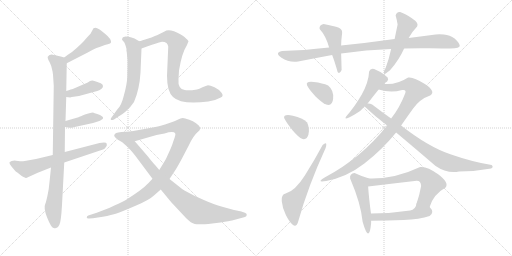
t = 0.00 s
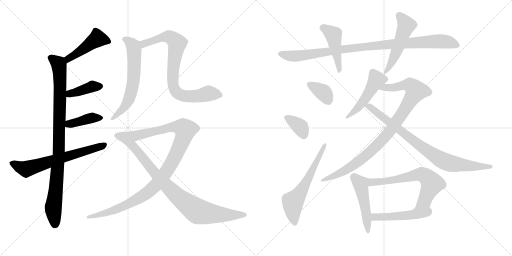
t = 3.20 s
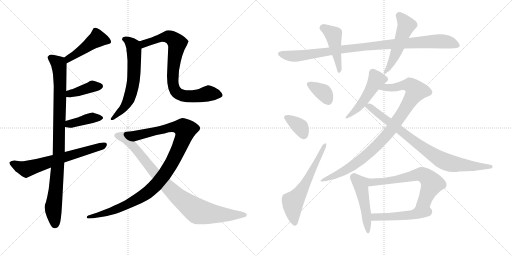
t = 6.41 s
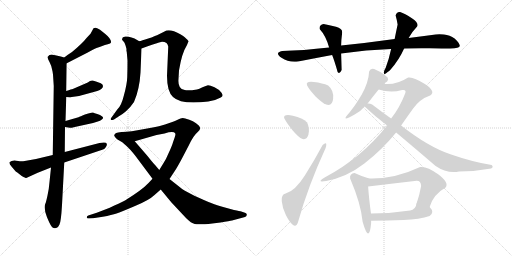
t = 9.61 s
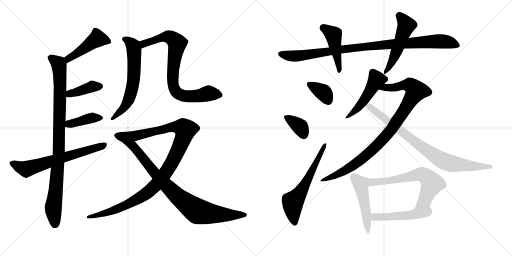
t = 12.81 s
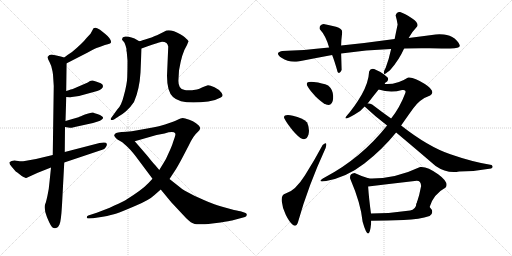
t = 16.01 s

The animated SVG that drew these frames (rendered in a browser with its animation timeline set to each time). Animation: 21 CSS @keyframes rules; one cycle of 16.01 s.

<svg version="1.1" viewBox="0 0 2048 1024" xmlns="http://www.w3.org/2000/svg">
  <g stroke="lightgray" stroke-dasharray="1,1" stroke-width="1" transform="scale(4, 4)">
    <line x1="0" y1="0" x2="256" y2="256"></line>
    <line x1="256" y1="0" x2="0" y2="256"></line>
    <line x1="128" y1="0" x2="128" y2="256"></line>
    <line x1="0" y1="128" x2="256" y2="128"></line>
    <line x1="256" y1="0" x2="512" y2="256"></line>
    <line x1="512" y1="0" x2="256" y2="256"></line>
    <line x1="384" y1="0" x2="384" y2="256"></line>
    <line x1="256" y1="128" x2="512" y2="128"></line>
  </g>
<g transform="scale(1, -1) translate(0, -850)">
   <style type="text/css">
    @keyframes keyframes0 {
      from {
       stroke: black;
       stroke-dashoffset: 452;
       stroke-width: 128;
       }
       60% {
       animation-timing-function: step-end;
       stroke: black;
       stroke-dashoffset: 0;
       stroke-width: 128;
       }
       to {
       stroke: black;
       stroke-width: 1024;
       }
       }
       #make-me-a-hanzi-animation-0 {
         animation: keyframes0 0.617839s both;
         animation-delay: 0.000000s;
         animation-timing-function: linear;
       }
    @keyframes keyframes1 {
      from {
       stroke: black;
       stroke-dashoffset: 943;
       stroke-width: 128;
       }
       75% {
       animation-timing-function: step-end;
       stroke: black;
       stroke-dashoffset: 0;
       stroke-width: 128;
       }
       to {
       stroke: black;
       stroke-width: 1024;
       }
       }
       #make-me-a-hanzi-animation-1 {
         animation: keyframes1 1.017415s both;
         animation-delay: 0.617839s;
         animation-timing-function: linear;
       }
    @keyframes keyframes2 {
      from {
       stroke: black;
       stroke-dashoffset: 392;
       stroke-width: 128;
       }
       56% {
       animation-timing-function: step-end;
       stroke: black;
       stroke-dashoffset: 0;
       stroke-width: 128;
       }
       to {
       stroke: black;
       stroke-width: 1024;
       }
       }
       #make-me-a-hanzi-animation-2 {
         animation: keyframes2 0.569010s both;
         animation-delay: 1.635254s;
         animation-timing-function: linear;
       }
    @keyframes keyframes3 {
      from {
       stroke: black;
       stroke-dashoffset: 394;
       stroke-width: 128;
       }
       56% {
       animation-timing-function: step-end;
       stroke: black;
       stroke-dashoffset: 0;
       stroke-width: 128;
       }
       to {
       stroke: black;
       stroke-width: 1024;
       }
       }
       #make-me-a-hanzi-animation-3 {
         animation: keyframes3 0.570638s both;
         animation-delay: 2.204264s;
         animation-timing-function: linear;
       }
    @keyframes keyframes4 {
      from {
       stroke: black;
       stroke-dashoffset: 649;
       stroke-width: 128;
       }
       68% {
       animation-timing-function: step-end;
       stroke: black;
       stroke-dashoffset: 0;
       stroke-width: 128;
       }
       to {
       stroke: black;
       stroke-width: 1024;
       }
       }
       #make-me-a-hanzi-animation-4 {
         animation: keyframes4 0.778158s both;
         animation-delay: 2.774902s;
         animation-timing-function: linear;
       }
    @keyframes keyframes5 {
      from {
       stroke: black;
       stroke-dashoffset: 619;
       stroke-width: 128;
       }
       67% {
       animation-timing-function: step-end;
       stroke: black;
       stroke-dashoffset: 0;
       stroke-width: 128;
       }
       to {
       stroke: black;
       stroke-width: 1024;
       }
       }
       #make-me-a-hanzi-animation-5 {
         animation: keyframes5 0.753743s both;
         animation-delay: 3.553060s;
         animation-timing-function: linear;
       }
    @keyframes keyframes6 {
      from {
       stroke: black;
       stroke-dashoffset: 795;
       stroke-width: 128;
       }
       72% {
       animation-timing-function: step-end;
       stroke: black;
       stroke-dashoffset: 0;
       stroke-width: 128;
       }
       to {
       stroke: black;
       stroke-width: 1024;
       }
       }
       #make-me-a-hanzi-animation-6 {
         animation: keyframes6 0.896973s both;
         animation-delay: 4.306803s;
         animation-timing-function: linear;
       }
    @keyframes keyframes7 {
      from {
       stroke: black;
       stroke-dashoffset: 1050;
       stroke-width: 128;
       }
       77% {
       animation-timing-function: step-end;
       stroke: black;
       stroke-dashoffset: 0;
       stroke-width: 128;
       }
       to {
       stroke: black;
       stroke-width: 1024;
       }
       }
       #make-me-a-hanzi-animation-7 {
         animation: keyframes7 1.104492s both;
         animation-delay: 5.203776s;
         animation-timing-function: linear;
       }
    @keyframes keyframes8 {
      from {
       stroke: black;
       stroke-dashoffset: 894;
       stroke-width: 128;
       }
       74% {
       animation-timing-function: step-end;
       stroke: black;
       stroke-dashoffset: 0;
       stroke-width: 128;
       }
       to {
       stroke: black;
       stroke-width: 1024;
       }
       }
       #make-me-a-hanzi-animation-8 {
         animation: keyframes8 0.977539s both;
         animation-delay: 6.308268s;
         animation-timing-function: linear;
       }
    @keyframes keyframes9 {
      from {
       stroke: black;
       stroke-dashoffset: 965;
       stroke-width: 128;
       }
       76% {
       animation-timing-function: step-end;
       stroke: black;
       stroke-dashoffset: 0;
       stroke-width: 128;
       }
       to {
       stroke: black;
       stroke-width: 1024;
       }
       }
       #make-me-a-hanzi-animation-9 {
         animation: keyframes9 1.035319s both;
         animation-delay: 7.285807s;
         animation-timing-function: linear;
       }
    @keyframes keyframes10 {
      from {
       stroke: black;
       stroke-dashoffset: 450;
       stroke-width: 128;
       }
       59% {
       animation-timing-function: step-end;
       stroke: black;
       stroke-dashoffset: 0;
       stroke-width: 128;
       }
       to {
       stroke: black;
       stroke-width: 1024;
       }
       }
       #make-me-a-hanzi-animation-10 {
         animation: keyframes10 0.616211s both;
         animation-delay: 8.321126s;
         animation-timing-function: linear;
       }
    @keyframes keyframes11 {
      from {
       stroke: black;
       stroke-dashoffset: 501;
       stroke-width: 128;
       }
       62% {
       animation-timing-function: step-end;
       stroke: black;
       stroke-dashoffset: 0;
       stroke-width: 128;
       }
       to {
       stroke: black;
       stroke-width: 1024;
       }
       }
       #make-me-a-hanzi-animation-11 {
         animation: keyframes11 0.657715s both;
         animation-delay: 8.937337s;
         animation-timing-function: linear;
       }
    @keyframes keyframes12 {
      from {
       stroke: black;
       stroke-dashoffset: 353;
       stroke-width: 128;
       }
       53% {
       animation-timing-function: step-end;
       stroke: black;
       stroke-dashoffset: 0;
       stroke-width: 128;
       }
       to {
       stroke: black;
       stroke-width: 1024;
       }
       }
       #make-me-a-hanzi-animation-12 {
         animation: keyframes12 0.537272s both;
         animation-delay: 9.595052s;
         animation-timing-function: linear;
       }
    @keyframes keyframes13 {
      from {
       stroke: black;
       stroke-dashoffset: 355;
       stroke-width: 128;
       }
       54% {
       animation-timing-function: step-end;
       stroke: black;
       stroke-dashoffset: 0;
       stroke-width: 128;
       }
       to {
       stroke: black;
       stroke-width: 1024;
       }
       }
       #make-me-a-hanzi-animation-13 {
         animation: keyframes13 0.538900s both;
         animation-delay: 10.132324s;
         animation-timing-function: linear;
       }
    @keyframes keyframes14 {
      from {
       stroke: black;
       stroke-dashoffset: 599;
       stroke-width: 128;
       }
       66% {
       animation-timing-function: step-end;
       stroke: black;
       stroke-dashoffset: 0;
       stroke-width: 128;
       }
       to {
       stroke: black;
       stroke-width: 1024;
       }
       }
       #make-me-a-hanzi-animation-14 {
         animation: keyframes14 0.737467s both;
         animation-delay: 10.671224s;
         animation-timing-function: linear;
       }
    @keyframes keyframes15 {
      from {
       stroke: black;
       stroke-dashoffset: 489;
       stroke-width: 128;
       }
       61% {
       animation-timing-function: step-end;
       stroke: black;
       stroke-dashoffset: 0;
       stroke-width: 128;
       }
       to {
       stroke: black;
       stroke-width: 1024;
       }
       }
       #make-me-a-hanzi-animation-15 {
         animation: keyframes15 0.647949s both;
         animation-delay: 11.408691s;
         animation-timing-function: linear;
       }
    @keyframes keyframes16 {
      from {
       stroke: black;
       stroke-dashoffset: 918;
       stroke-width: 128;
       }
       75% {
       animation-timing-function: step-end;
       stroke: black;
       stroke-dashoffset: 0;
       stroke-width: 128;
       }
       to {
       stroke: black;
       stroke-width: 1024;
       }
       }
       #make-me-a-hanzi-animation-16 {
         animation: keyframes16 0.997070s both;
         animation-delay: 12.056640s;
         animation-timing-function: linear;
       }
    @keyframes keyframes17 {
      from {
       stroke: black;
       stroke-dashoffset: 822;
       stroke-width: 128;
       }
       73% {
       animation-timing-function: step-end;
       stroke: black;
       stroke-dashoffset: 0;
       stroke-width: 128;
       }
       to {
       stroke: black;
       stroke-width: 1024;
       }
       }
       #make-me-a-hanzi-animation-17 {
         animation: keyframes17 0.918945s both;
         animation-delay: 13.053710s;
         animation-timing-function: linear;
       }
    @keyframes keyframes18 {
      from {
       stroke: black;
       stroke-dashoffset: 475;
       stroke-width: 128;
       }
       61% {
       animation-timing-function: step-end;
       stroke: black;
       stroke-dashoffset: 0;
       stroke-width: 128;
       }
       to {
       stroke: black;
       stroke-width: 1024;
       }
       }
       #make-me-a-hanzi-animation-18 {
         animation: keyframes18 0.636556s both;
         animation-delay: 13.972655s;
         animation-timing-function: linear;
       }
    @keyframes keyframes19 {
      from {
       stroke: black;
       stroke-dashoffset: 625;
       stroke-width: 128;
       }
       67% {
       animation-timing-function: step-end;
       stroke: black;
       stroke-dashoffset: 0;
       stroke-width: 128;
       }
       to {
       stroke: black;
       stroke-width: 1024;
       }
       }
       #make-me-a-hanzi-animation-19 {
         animation: keyframes19 0.758626s both;
         animation-delay: 14.609211s;
         animation-timing-function: linear;
       }
    @keyframes keyframes20 {
      from {
       stroke: black;
       stroke-dashoffset: 484;
       stroke-width: 128;
       }
       61% {
       animation-timing-function: step-end;
       stroke: black;
       stroke-dashoffset: 0;
       stroke-width: 128;
       }
       to {
       stroke: black;
       stroke-width: 1024;
       }
       }
       #make-me-a-hanzi-animation-20 {
         animation: keyframes20 0.643880s both;
         animation-delay: 15.367837s;
         animation-timing-function: linear;
       }
</style>
<path d="M 267.0 597.5 L 351.0 640.5 Q 374.0 653.5 386.0 658.5 Q 399.0 662.5 409.0 666.5 Q 419.0 670.5 431.0 673.5 Q 443.0 676.5 444.0 680.5 Q 446.0 694.5 420.0 715.5 L 400.0 731.5 Q 390.0 738.5 383.0 739.5 Q 376.0 739.5 374.0 737.5 L 362.0 715.5 L 347.0 699.5 Q 330.0 677.5 288.0 642.5 Q 272.0 632.5 257.0 620.5 C 233.0 602.5 240.0 583.5 267.0 597.5 Z" fill="lightgray"></path> 
<path d="M 265.0 486.5 L 267.0 597.5 C 267.0 617.5 267.0 617.5 257.0 620.5 L 243.0 624.5 Q 224.0 629.5 211.0 631.5 Q 198.0 633.5 191.0 623.5 Q 189.0 618.5 198.0 602.5 Q 207.0 586.5 210.0 565.5 L 212.0 552.5 L 215.0 506.5 L 211.0 230.5 L 204.0 180.5 L 198.0 122.5 Q 196.0 95.5 190.0 68.5 Q 184.0 41.5 182.0 37.5 Q 173.0 19.5 188.0 -18.5 Q 204.0 -57.5 212.0 -60.5 Q 220.0 -63.5 221.0 -62.5 L 227.0 -60.5 Q 233.0 -58.5 238.0 -47.5 Q 244.0 -36.5 248.0 30.5 L 257.0 200.5 L 259.0 242.5 L 260.0 342.5 L 262.0 366.5 L 265.0 462.5 L 265.0 486.5 Z" fill="lightgray"></path> 
<path d="M 287.0 462.5 L 316.0 466.5 L 389.0 486.5 Q 412.0 494.5 412.0 506.5 Q 412.0 512.5 403.0 517.5 Q 385.0 524.5 374.0 527.5 Q 363.0 530.5 351.0 520.5 L 291.0 494.5 Q 287.0 494.5 265.0 486.5 C 237.0 476.5 235.0 466.5 265.0 462.5 L 281.0 460.5 Q 283.0 462.5 287.0 462.5 Z" fill="lightgray"></path> 
<path d="M 260.0 342.5 L 279.0 339.5 Q 280.0 337.5 299.0 342.5 L 372.0 358.5 L 388.0 363.5 Q 403.0 368.5 406.0 371.5 Q 417.0 377.5 409.0 384.5 Q 401.0 391.5 389.0 394.5 Q 377.0 397.5 372.0 400.5 Q 368.0 400.5 353.0 396.5 Q 338.0 392.5 330.0 388.5 Q 323.0 384.5 320.0 384.5 L 314.0 381.5 L 262.0 366.5 C 233.0 358.5 230.0 347.5 260.0 342.5 Z" fill="lightgray"></path> 
<path d="M 211.0 230.5 L 144.0 214.5 L 99.0 206.5 Q 85.0 204.5 73.0 206.5 Q 61.0 207.5 59.0 208.5 Q 44.0 208.5 38.0 201.5 Q 36.0 195.5 46.0 184.5 L 62.0 165.5 Q 64.0 164.5 87.0 146.5 Q 102.0 138.5 105.0 138.5 L 151.0 159.5 L 204.0 180.5 L 257.0 200.5 L 409.0 251.5 Q 418.0 253.5 423.0 261.5 Q 429.0 267.5 427.0 275.5 Q 426.0 283.5 398.0 278.5 L 259.0 242.5 L 211.0 230.5 Z" fill="lightgray"></path> 
<path d="M 557.0 685.5 L 538.0 696.5 L 526.0 700.5 Q 514.0 704.5 503.0 704.5 Q 492.0 703.5 490.0 699.5 L 488.0 691.5 L 495.0 683.5 Q 501.0 676.5 506.0 654.5 Q 505.0 646.5 507.0 642.5 L 510.0 608.5 Q 510.0 570.5 509.0 542.5 Q 508.0 514.5 496.0 470.5 Q 485.0 425.5 469.0 412.5 L 446.0 380.5 Q 442.0 376.5 443.0 372.5 Q 445.0 367.5 456.0 372.5 L 471.0 382.5 Q 488.0 391.5 504.0 405.5 Q 520.0 418.5 536.0 442.5 Q 558.0 492.5 562.0 560.5 L 566.0 656.5 C 567.0 679.5 567.0 679.5 557.0 685.5 Z" fill="lightgray"></path> 
<path d="M 566.0 656.5 L 588.0 664.5 Q 632.0 680.5 644.0 682.5 Q 657.0 683.5 666.0 678.5 Q 671.0 674.5 673.0 664.5 L 668.0 547.5 Q 668.0 484.5 692.0 462.5 Q 725.0 430.5 833.0 444.5 Q 860.0 447.5 883.0 460.5 Q 896.0 465.5 886.0 479.5 Q 877.0 492.5 858.0 501.5 Q 840.0 509.5 832.0 509.5 Q 825.0 508.5 810.0 501.5 Q 796.0 494.5 788.0 492.5 Q 751.0 486.5 739.0 490.5 Q 725.0 491.5 719.0 502.5 Q 712.0 513.5 714.0 534.5 L 716.0 568.5 Q 727.0 637.5 748.0 670.5 L 754.0 685.5 Q 753.0 689.5 739.0 701.5 Q 725.0 713.5 696.0 725.5 Q 670.0 732.5 658.0 724.5 L 628.0 709.5 Q 622.0 708.5 606.0 700.5 L 593.0 696.5 Q 566.0 687.5 557.0 685.5 C 528.0 677.5 538.0 646.5 566.0 656.5 Z" fill="lightgray"></path> 
<path d="M 678.0 134.5 L 699.0 166.5 Q 710.0 182.5 732.0 224.5 L 756.0 270.5 Q 774.0 308.5 791.0 322.5 Q 808.0 335.5 795.0 348.5 Q 775.0 368.5 741.0 376.5 Q 730.0 379.5 722.0 376.5 Q 714.0 372.5 692.0 363.5 L 660.0 352.5 Q 636.0 345.5 611.0 340.5 L 550.0 329.5 Q 526.0 325.5 506.0 323.5 C 476.0 319.5 510.0 277.5 539.0 285.5 L 626.0 310.5 L 658.0 316.5 Q 695.0 327.5 701.0 316.5 Q 703.0 313.5 699.0 301.5 L 692.0 281.5 Q 689.0 269.5 676.0 241.5 Q 664.0 212.5 653.0 196.5 L 637.0 170.5 L 610.0 135.5 L 594.0 118.5 Q 569.0 91.5 500.0 48.5 Q 478.0 37.5 439.0 19.5 L 387.0 -0.5 L 353.0 -11.5 Q 347.0 -12.5 347.0 -19.5 Q 347.0 -24.5 357.0 -23.5 L 372.0 -22.5 L 411.0 -16.5 Q 448.0 -9.5 466.0 -3.5 Q 484.0 2.5 540.0 26.5 Q 596.0 49.5 618.0 70.5 L 643.0 92.5 L 678.0 134.5 Z" fill="lightgray"></path> 
<path d="M 936.0 10.5 L 889.0 23.5 Q 853.0 34.5 834.0 42.5 Q 747.0 79.5 721.0 100.5 L 678.0 134.5 L 637.0 170.5 L 622.0 188.5 Q 612.0 198.5 590.0 226.5 L 539.0 285.5 C 519.0 308.5 506.0 323.5 506.0 323.5 L 486.0 322.5 Q 470.0 320.5 465.0 318.5 Q 460.0 316.5 457.0 310.5 Q 455.0 304.5 470.0 292.5 L 489.0 281.5 L 505.0 267.5 Q 521.0 253.5 542.0 226.5 L 610.0 135.5 L 643.0 92.5 L 685.0 41.5 L 744.0 -21.5 Q 765.0 -42.5 779.0 -45.5 Q 794.0 -49.5 849.0 -43.5 L 882.0 -39.5 Q 920.0 -33.5 928.0 -31.5 L 980.0 -17.5 Q 986.0 -15.5 987.0 -9.5 Q 988.0 -3.5 980.0 -0.5 L 965.0 4.5 Q 960.0 6.5 936.0 10.5 Z" fill="lightgray"></path> 
<path d="M 1616.5 656.0 Q 1666.5 658.0 1719.5 657.0 Q 1772.5 656.0 1800.5 656.0 Q 1841.5 656.0 1839.0 668.0 Q 1836.5 680.0 1818.5 696.0 Q 1799.5 711.0 1775.5 712.5 Q 1751.5 714.0 1742.5 712.0 Q 1689.5 705.0 1634.5 698.0 L 1578.5 694.0 Q 1472.5 679.0 1364.5 668.0 L 1316.5 660.0 Q 1210.5 648.0 1128.5 646.0 Q 1096.5 639.0 1126.0 619.0 Q 1155.5 599.0 1192.5 604.0 Q 1258.5 617.0 1328.5 630.0 L 1364.5 636.0 Q 1464.5 651.0 1564.5 654.0 L 1616.5 656.0 Z" fill="lightgray"></path> 
<path d="M 1364.5 668.0 Q 1364.5 687.0 1368.5 718.0 Q 1371.5 736.0 1344.0 743.0 Q 1316.5 750.0 1294.5 754.0 Q 1275.5 750.0 1278.5 734.0 Q 1303.5 707.0 1316.5 660.0 L 1328.5 630.0 Q 1337.5 608.0 1350.5 562.0 Q 1358.5 552.0 1366.5 570.0 Q 1365.5 606.0 1364.5 636.0 L 1364.5 668.0 Z" fill="lightgray"></path> 
<path d="M 1536.5 566.0 Q 1531.5 544.0 1550.5 562.0 Q 1556.5 565.0 1562.5 572.0 Q 1596.5 611.0 1616.5 656.0 L 1634.5 698.0 Q 1651.5 727.0 1668.5 744.0 Q 1676.5 758.0 1647.5 777.0 Q 1618.5 796.0 1600.5 802.0 Q 1586.5 804.0 1582.5 788.0 Q 1587.5 771.0 1590.5 752.0 Q 1584.5 724.0 1578.5 694.0 L 1564.5 654.0 Q 1556.5 616.0 1542.5 578.0 Q 1540.5 576.0 1536.5 566.0 Z" fill="lightgray"></path> 
<path d="M 1304.5 432.0 Q 1329.5 423.0 1332.5 456.0 Q 1335.5 489.0 1312.5 508.0 Q 1290.5 518.0 1255.5 522.0 Q 1220.5 526.0 1228.5 508.0 Q 1238.5 489.0 1261.5 465.5 Q 1284.5 442.0 1304.5 432.0 Z" fill="lightgray"></path> 
<path d="M 1210.5 294.0 Q 1228.5 290.0 1234.0 313.0 Q 1239.5 336.0 1228.5 360.0 Q 1210.5 380.0 1171.5 387.5 Q 1132.5 395.0 1136.5 378.0 Q 1146.5 358.0 1170.0 329.5 Q 1193.5 301.0 1210.5 294.0 Z" fill="lightgray"></path> 
<path d="M 1192.5 -37.0 Q 1232.5 106.0 1302.5 258.0 Q 1311.5 289.0 1290.5 270.0 Q 1259.5 212.0 1220.0 149.0 Q 1180.5 86.0 1142.5 76.0 Q 1124.5 72.0 1127.0 45.5 Q 1129.5 19.0 1143.0 -9.0 Q 1156.5 -37.0 1171.0 -49.0 Q 1185.5 -61.0 1192.5 -37.0 Z" fill="lightgray"></path> 
<path d="M 1550.5 540.0 L 1536.5 552.0 Q 1520.5 564.0 1496.5 574.0 Q 1481.5 578.0 1476.5 564.0 Q 1474.5 521.0 1446.5 471.0 Q 1417.5 421.0 1384.5 384.0 Q 1371.5 365.0 1418.5 392.0 Q 1441.5 403.0 1458.5 424.0 L 1470.5 436.0 Q 1492.5 465.0 1514.5 492.0 C 1533.5 515.0 1523.5 488.0 1538.5 514.0 Q 1538.5 520.0 1548.5 524.0 Q 1555.5 533.0 1550.5 540.0 Z" fill="lightgray"></path> 
<path d="M 1548.5 348.0 Q 1444.5 217.0 1298.5 140.0 Q 1262.5 119.0 1304.5 126.0 Q 1386.5 141.0 1457.5 196.0 Q 1528.5 251.0 1584.5 320.0 L 1604.5 348.0 Q 1624.5 377.0 1652.5 416.0 Q 1679.5 454.0 1720.5 468.0 Q 1745.5 484.0 1699.5 514.0 Q 1653.5 544.0 1632.5 540.0 Q 1586.5 510.0 1538.5 514.0 C 1508.5 514.0 1485.5 499.0 1514.5 492.0 Q 1562.5 477.0 1608.5 490.0 Q 1627.5 493.0 1620.5 476.0 Q 1599.5 420.0 1564.5 376.0 L 1548.5 348.0 Z" fill="lightgray"></path> 
<path d="M 1458.5 424.0 Q 1498.5 386.0 1548.5 348.0 L 1584.5 320.0 Q 1657.5 259.0 1742.5 186.0 Q 1787.5 155.0 1836.5 164.0 Q 1900.5 164.0 1964.5 176.0 Q 1975.5 181.0 1966.5 190.0 Q 1890.5 202.0 1801.5 233.0 Q 1712.5 263.0 1604.5 348.0 L 1564.5 376.0 Q 1527.5 402.0 1488.5 432.0 Q 1479.5 437.0 1470.5 436.0 C 1441.5 442.0 1438.5 443.0 1458.5 424.0 Z" fill="lightgray"></path> 
<path d="M 1476.5 136.0 Q 1445.5 145.0 1418.5 158.0 Q 1397.5 156.0 1400.5 136.0 Q 1443.5 36.0 1450.5 -37.0 Q 1476.5 -128.0 1484.5 -43.0 L 1484.5 -33.0 L 1484.5 -8.0 Q 1475.5 57.0 1472.5 104.0 C 1470.5 134.0 1482.5 134.0 1476.5 136.0 Z" fill="lightgray"></path> 
<path d="M 1718.5 22.0 Q 1733.5 73.0 1782.5 100.0 Q 1797.5 120.0 1752.5 153.0 Q 1707.5 186.0 1680.5 182.0 Q 1576.5 133.0 1476.5 136.0 C 1446.5 136.0 1442.5 100.0 1472.5 104.0 Q 1563.5 115.0 1658.5 126.0 Q 1683.5 132.0 1684.5 106.0 Q 1678.5 72.0 1666.5 36.0 C 1657.5 7.0 1708.5 -6.0 1718.5 22.0 Z" fill="lightgray"></path> 
<path d="M 1718.5 -14.0 Q 1739.5 1.0 1718.5 22.0 C 1698.5 45.0 1673.5 65.0 1666.5 36.0 Q 1662.5 11.0 1640.5 8.0 Q 1563.5 -4.0 1484.5 -4.0 C 1454.5 -4.0 1449.5 -34.0 1484.5 -33.0 Q 1549.5 -32.0 1614.5 -30.0 Q 1678.5 -27.0 1718.5 -14.0 Z" fill="lightgray"></path> 
      <clipPath id="make-me-a-hanzi-clip-0">
      <path d="M 267.0 597.5 L 351.0 640.5 Q 374.0 653.5 386.0 658.5 Q 399.0 662.5 409.0 666.5 Q 419.0 670.5 431.0 673.5 Q 443.0 676.5 444.0 680.5 Q 446.0 694.5 420.0 715.5 L 400.0 731.5 Q 390.0 738.5 383.0 739.5 Q 376.0 739.5 374.0 737.5 L 362.0 715.5 L 347.0 699.5 Q 330.0 677.5 288.0 642.5 Q 272.0 632.5 257.0 620.5 C 233.0 602.5 240.0 583.5 267.0 597.5 Z" fill="lightgray"></path>
      </clipPath>
      <path clip-path="url(#make-me-a-hanzi-clip-0)" d="M 434.0 683.5 L 390.0 695.5 L 274.0 616.5 L 271.0 606.5 " fill="none" id="make-me-a-hanzi-animation-0" stroke-dasharray="324 648" stroke-linecap="round"></path>

      <clipPath id="make-me-a-hanzi-clip-1">
      <path d="M 265.0 486.5 L 267.0 597.5 C 267.0 617.5 267.0 617.5 257.0 620.5 L 243.0 624.5 Q 224.0 629.5 211.0 631.5 Q 198.0 633.5 191.0 623.5 Q 189.0 618.5 198.0 602.5 Q 207.0 586.5 210.0 565.5 L 212.0 552.5 L 215.0 506.5 L 211.0 230.5 L 204.0 180.5 L 198.0 122.5 Q 196.0 95.5 190.0 68.5 Q 184.0 41.5 182.0 37.5 Q 173.0 19.5 188.0 -18.5 Q 204.0 -57.5 212.0 -60.5 Q 220.0 -63.5 221.0 -62.5 L 227.0 -60.5 Q 233.0 -58.5 238.0 -47.5 Q 244.0 -36.5 248.0 30.5 L 257.0 200.5 L 259.0 242.5 L 260.0 342.5 L 262.0 366.5 L 265.0 462.5 L 265.0 486.5 Z" fill="lightgray"></path>
      </clipPath>
      <path clip-path="url(#make-me-a-hanzi-clip-1)" d="M 201.0 620.5 L 237.0 590.5 L 241.0 510.5 L 236.0 249.5 L 213.0 13.5 L 220.0 -47.5 " fill="none" id="make-me-a-hanzi-animation-1" stroke-dasharray="815 1630" stroke-linecap="round"></path>

      <clipPath id="make-me-a-hanzi-clip-2">
      <path d="M 287.0 462.5 L 316.0 466.5 L 389.0 486.5 Q 412.0 494.5 412.0 506.5 Q 412.0 512.5 403.0 517.5 Q 385.0 524.5 374.0 527.5 Q 363.0 530.5 351.0 520.5 L 291.0 494.5 Q 287.0 494.5 265.0 486.5 C 237.0 476.5 235.0 466.5 265.0 462.5 L 281.0 460.5 Q 283.0 462.5 287.0 462.5 Z" fill="lightgray"></path>
      </clipPath>
      <path clip-path="url(#make-me-a-hanzi-clip-2)" d="M 270.0 468.5 L 368.0 504.5 L 400.0 505.5 " fill="none" id="make-me-a-hanzi-animation-2" stroke-dasharray="264 528" stroke-linecap="round"></path>

      <clipPath id="make-me-a-hanzi-clip-3">
      <path d="M 260.0 342.5 L 279.0 339.5 Q 280.0 337.5 299.0 342.5 L 372.0 358.5 L 388.0 363.5 Q 403.0 368.5 406.0 371.5 Q 417.0 377.5 409.0 384.5 Q 401.0 391.5 389.0 394.5 Q 377.0 397.5 372.0 400.5 Q 368.0 400.5 353.0 396.5 Q 338.0 392.5 330.0 388.5 Q 323.0 384.5 320.0 384.5 L 314.0 381.5 L 262.0 366.5 C 233.0 358.5 230.0 347.5 260.0 342.5 Z" fill="lightgray"></path>
      </clipPath>
      <path clip-path="url(#make-me-a-hanzi-clip-3)" d="M 266.0 348.5 L 364.0 378.5 L 399.0 379.5 " fill="none" id="make-me-a-hanzi-animation-3" stroke-dasharray="266 532" stroke-linecap="round"></path>

      <clipPath id="make-me-a-hanzi-clip-4">
      <path d="M 211.0 230.5 L 144.0 214.5 L 99.0 206.5 Q 85.0 204.5 73.0 206.5 Q 61.0 207.5 59.0 208.5 Q 44.0 208.5 38.0 201.5 Q 36.0 195.5 46.0 184.5 L 62.0 165.5 Q 64.0 164.5 87.0 146.5 Q 102.0 138.5 105.0 138.5 L 151.0 159.5 L 204.0 180.5 L 257.0 200.5 L 409.0 251.5 Q 418.0 253.5 423.0 261.5 Q 429.0 267.5 427.0 275.5 Q 426.0 283.5 398.0 278.5 L 259.0 242.5 L 211.0 230.5 Z" fill="lightgray"></path>
      </clipPath>
      <path clip-path="url(#make-me-a-hanzi-clip-4)" d="M 45.0 198.5 L 104.0 174.5 L 419.0 270.5 " fill="none" id="make-me-a-hanzi-animation-4" stroke-dasharray="521 1042" stroke-linecap="round"></path>

      <clipPath id="make-me-a-hanzi-clip-5">
      <path d="M 557.0 685.5 L 538.0 696.5 L 526.0 700.5 Q 514.0 704.5 503.0 704.5 Q 492.0 703.5 490.0 699.5 L 488.0 691.5 L 495.0 683.5 Q 501.0 676.5 506.0 654.5 Q 505.0 646.5 507.0 642.5 L 510.0 608.5 Q 510.0 570.5 509.0 542.5 Q 508.0 514.5 496.0 470.5 Q 485.0 425.5 469.0 412.5 L 446.0 380.5 Q 442.0 376.5 443.0 372.5 Q 445.0 367.5 456.0 372.5 L 471.0 382.5 Q 488.0 391.5 504.0 405.5 Q 520.0 418.5 536.0 442.5 Q 558.0 492.5 562.0 560.5 L 566.0 656.5 C 567.0 679.5 567.0 679.5 557.0 685.5 Z" fill="lightgray"></path>
      </clipPath>
      <path clip-path="url(#make-me-a-hanzi-clip-5)" d="M 498.0 693.5 L 525.0 676.5 L 536.0 655.5 L 531.0 509.5 L 503.0 429.5 L 450.0 374.5 " fill="none" id="make-me-a-hanzi-animation-5" stroke-dasharray="491 982" stroke-linecap="round"></path>

      <clipPath id="make-me-a-hanzi-clip-6">
      <path d="M 566.0 656.5 L 588.0 664.5 Q 632.0 680.5 644.0 682.5 Q 657.0 683.5 666.0 678.5 Q 671.0 674.5 673.0 664.5 L 668.0 547.5 Q 668.0 484.5 692.0 462.5 Q 725.0 430.5 833.0 444.5 Q 860.0 447.5 883.0 460.5 Q 896.0 465.5 886.0 479.5 Q 877.0 492.5 858.0 501.5 Q 840.0 509.5 832.0 509.5 Q 825.0 508.5 810.0 501.5 Q 796.0 494.5 788.0 492.5 Q 751.0 486.5 739.0 490.5 Q 725.0 491.5 719.0 502.5 Q 712.0 513.5 714.0 534.5 L 716.0 568.5 Q 727.0 637.5 748.0 670.5 L 754.0 685.5 Q 753.0 689.5 739.0 701.5 Q 725.0 713.5 696.0 725.5 Q 670.0 732.5 658.0 724.5 L 628.0 709.5 Q 622.0 708.5 606.0 700.5 L 593.0 696.5 Q 566.0 687.5 557.0 685.5 C 528.0 677.5 538.0 646.5 566.0 656.5 Z" fill="lightgray"></path>
      </clipPath>
      <path clip-path="url(#make-me-a-hanzi-clip-6)" d="M 563.0 679.5 L 578.0 675.5 L 640.0 698.5 L 675.0 703.5 L 708.0 677.5 L 690.0 538.5 L 697.0 495.5 L 716.0 473.5 L 747.0 464.5 L 798.0 466.5 L 835.0 476.5 L 880.0 470.5 " fill="none" id="make-me-a-hanzi-animation-6" stroke-dasharray="667 1334" stroke-linecap="round"></path>

      <clipPath id="make-me-a-hanzi-clip-7">
      <path d="M 678.0 134.5 L 699.0 166.5 Q 710.0 182.5 732.0 224.5 L 756.0 270.5 Q 774.0 308.5 791.0 322.5 Q 808.0 335.5 795.0 348.5 Q 775.0 368.5 741.0 376.5 Q 730.0 379.5 722.0 376.5 Q 714.0 372.5 692.0 363.5 L 660.0 352.5 Q 636.0 345.5 611.0 340.5 L 550.0 329.5 Q 526.0 325.5 506.0 323.5 C 476.0 319.5 510.0 277.5 539.0 285.5 L 626.0 310.5 L 658.0 316.5 Q 695.0 327.5 701.0 316.5 Q 703.0 313.5 699.0 301.5 L 692.0 281.5 Q 689.0 269.5 676.0 241.5 Q 664.0 212.5 653.0 196.5 L 637.0 170.5 L 610.0 135.5 L 594.0 118.5 Q 569.0 91.5 500.0 48.5 Q 478.0 37.5 439.0 19.5 L 387.0 -0.5 L 353.0 -11.5 Q 347.0 -12.5 347.0 -19.5 Q 347.0 -24.5 357.0 -23.5 L 372.0 -22.5 L 411.0 -16.5 Q 448.0 -9.5 466.0 -3.5 Q 484.0 2.5 540.0 26.5 Q 596.0 49.5 618.0 70.5 L 643.0 92.5 L 678.0 134.5 Z" fill="lightgray"></path>
      </clipPath>
      <path clip-path="url(#make-me-a-hanzi-clip-7)" d="M 513.0 321.5 L 556.0 309.5 L 693.0 342.5 L 723.0 341.5 L 742.0 331.5 L 732.0 293.5 L 689.0 202.5 L 659.0 154.5 L 614.0 100.5 L 570.0 65.5 L 504.0 29.5 L 418.0 -3.5 L 353.0 -18.5 " fill="none" id="make-me-a-hanzi-animation-7" stroke-dasharray="922 1844" stroke-linecap="round"></path>

      <clipPath id="make-me-a-hanzi-clip-8">
      <path d="M 936.0 10.5 L 889.0 23.5 Q 853.0 34.5 834.0 42.5 Q 747.0 79.5 721.0 100.5 L 678.0 134.5 L 637.0 170.5 L 622.0 188.5 Q 612.0 198.5 590.0 226.5 L 539.0 285.5 C 519.0 308.5 506.0 323.5 506.0 323.5 L 486.0 322.5 Q 470.0 320.5 465.0 318.5 Q 460.0 316.5 457.0 310.5 Q 455.0 304.5 470.0 292.5 L 489.0 281.5 L 505.0 267.5 Q 521.0 253.5 542.0 226.5 L 610.0 135.5 L 643.0 92.5 L 685.0 41.5 L 744.0 -21.5 Q 765.0 -42.5 779.0 -45.5 Q 794.0 -49.5 849.0 -43.5 L 882.0 -39.5 Q 920.0 -33.5 928.0 -31.5 L 980.0 -17.5 Q 986.0 -15.5 987.0 -9.5 Q 988.0 -3.5 980.0 -0.5 L 965.0 4.5 Q 960.0 6.5 936.0 10.5 Z" fill="lightgray"></path>
      </clipPath>
      <path clip-path="url(#make-me-a-hanzi-clip-8)" d="M 466.0 309.5 L 503.0 296.5 L 678.0 95.5 L 784.0 9.5 L 817.0 -0.5 L 888.0 -8.5 L 978.0 -8.5 " fill="none" id="make-me-a-hanzi-animation-8" stroke-dasharray="766 1532" stroke-linecap="round"></path>

      <clipPath id="make-me-a-hanzi-clip-9">
      <path d="M 1616.5 656.0 Q 1666.5 658.0 1719.5 657.0 Q 1772.5 656.0 1800.5 656.0 Q 1841.5 656.0 1839.0 668.0 Q 1836.5 680.0 1818.5 696.0 Q 1799.5 711.0 1775.5 712.5 Q 1751.5 714.0 1742.5 712.0 Q 1689.5 705.0 1634.5 698.0 L 1578.5 694.0 Q 1472.5 679.0 1364.5 668.0 L 1316.5 660.0 Q 1210.5 648.0 1128.5 646.0 Q 1096.5 639.0 1126.0 619.0 Q 1155.5 599.0 1192.5 604.0 Q 1258.5 617.0 1328.5 630.0 L 1364.5 636.0 Q 1464.5 651.0 1564.5 654.0 L 1616.5 656.0 Z" fill="lightgray"></path>
      </clipPath>
      <path clip-path="url(#make-me-a-hanzi-clip-9)" d="M 1125.5 633.0 L 1183.5 625.0 L 1389.5 656.0 L 1723.5 684.0 L 1778.5 684.0 L 1828.5 669.0 " fill="none" id="make-me-a-hanzi-animation-9" stroke-dasharray="837 1674" stroke-linecap="round"></path>

      <clipPath id="make-me-a-hanzi-clip-10">
      <path d="M 1364.5 668.0 Q 1364.5 687.0 1368.5 718.0 Q 1371.5 736.0 1344.0 743.0 Q 1316.5 750.0 1294.5 754.0 Q 1275.5 750.0 1278.5 734.0 Q 1303.5 707.0 1316.5 660.0 L 1328.5 630.0 Q 1337.5 608.0 1350.5 562.0 Q 1358.5 552.0 1366.5 570.0 Q 1365.5 606.0 1364.5 636.0 L 1364.5 668.0 Z" fill="lightgray"></path>
      </clipPath>
      <path clip-path="url(#make-me-a-hanzi-clip-10)" d="M 1292.5 738.0 L 1333.5 710.0 L 1357.5 568.0 " fill="none" id="make-me-a-hanzi-animation-10" stroke-dasharray="322 644" stroke-linecap="round"></path>

      <clipPath id="make-me-a-hanzi-clip-11">
      <path d="M 1536.5 566.0 Q 1531.5 544.0 1550.5 562.0 Q 1556.5 565.0 1562.5 572.0 Q 1596.5 611.0 1616.5 656.0 L 1634.5 698.0 Q 1651.5 727.0 1668.5 744.0 Q 1676.5 758.0 1647.5 777.0 Q 1618.5 796.0 1600.5 802.0 Q 1586.5 804.0 1582.5 788.0 Q 1587.5 771.0 1590.5 752.0 Q 1584.5 724.0 1578.5 694.0 L 1564.5 654.0 Q 1556.5 616.0 1542.5 578.0 Q 1540.5 576.0 1536.5 566.0 Z" fill="lightgray"></path>
      </clipPath>
      <path clip-path="url(#make-me-a-hanzi-clip-11)" d="M 1597.5 787.0 L 1625.5 749.0 L 1577.5 623.0 L 1545.5 569.0 " fill="none" id="make-me-a-hanzi-animation-11" stroke-dasharray="373 746" stroke-linecap="round"></path>

      <clipPath id="make-me-a-hanzi-clip-12">
      <path d="M 1304.5 432.0 Q 1329.5 423.0 1332.5 456.0 Q 1335.5 489.0 1312.5 508.0 Q 1290.5 518.0 1255.5 522.0 Q 1220.5 526.0 1228.5 508.0 Q 1238.5 489.0 1261.5 465.5 Q 1284.5 442.0 1304.5 432.0 Z" fill="lightgray"></path>
      </clipPath>
      <path clip-path="url(#make-me-a-hanzi-clip-12)" d="M 1244.5 511.0 L 1294.5 480.0 L 1313.5 447.0 " fill="none" id="make-me-a-hanzi-animation-12" stroke-dasharray="225 450" stroke-linecap="round"></path>

      <clipPath id="make-me-a-hanzi-clip-13">
      <path d="M 1210.5 294.0 Q 1228.5 290.0 1234.0 313.0 Q 1239.5 336.0 1228.5 360.0 Q 1210.5 380.0 1171.5 387.5 Q 1132.5 395.0 1136.5 378.0 Q 1146.5 358.0 1170.0 329.5 Q 1193.5 301.0 1210.5 294.0 Z" fill="lightgray"></path>
      </clipPath>
      <path clip-path="url(#make-me-a-hanzi-clip-13)" d="M 1146.5 380.0 L 1196.5 347.0 L 1214.5 312.0 " fill="none" id="make-me-a-hanzi-animation-13" stroke-dasharray="227 454" stroke-linecap="round"></path>

      <clipPath id="make-me-a-hanzi-clip-14">
      <path d="M 1192.5 -37.0 Q 1232.5 106.0 1302.5 258.0 Q 1311.5 289.0 1290.5 270.0 Q 1259.5 212.0 1220.0 149.0 Q 1180.5 86.0 1142.5 76.0 Q 1124.5 72.0 1127.0 45.5 Q 1129.5 19.0 1143.0 -9.0 Q 1156.5 -37.0 1171.0 -49.0 Q 1185.5 -61.0 1192.5 -37.0 Z" fill="lightgray"></path>
      </clipPath>
      <path clip-path="url(#make-me-a-hanzi-clip-14)" d="M 1179.5 -40.0 L 1171.5 -2.0 L 1171.5 41.0 L 1233.5 136.0 L 1300.5 268.0 " fill="none" id="make-me-a-hanzi-animation-14" stroke-dasharray="471 942" stroke-linecap="round"></path>

      <clipPath id="make-me-a-hanzi-clip-15">
      <path d="M 1550.5 540.0 L 1536.5 552.0 Q 1520.5 564.0 1496.5 574.0 Q 1481.5 578.0 1476.5 564.0 Q 1474.5 521.0 1446.5 471.0 Q 1417.5 421.0 1384.5 384.0 Q 1371.5 365.0 1418.5 392.0 Q 1441.5 403.0 1458.5 424.0 L 1470.5 436.0 Q 1492.5 465.0 1514.5 492.0 C 1533.5 515.0 1523.5 488.0 1538.5 514.0 Q 1538.5 520.0 1548.5 524.0 Q 1555.5 533.0 1550.5 540.0 Z" fill="lightgray"></path>
      </clipPath>
      <path clip-path="url(#make-me-a-hanzi-clip-15)" d="M 1540.5 533.0 L 1506.5 531.0 L 1454.5 446.0 L 1405.5 387.0 L 1392.5 387.0 L 1387.5 379.0 " fill="none" id="make-me-a-hanzi-animation-15" stroke-dasharray="361 722" stroke-linecap="round"></path>

      <clipPath id="make-me-a-hanzi-clip-16">
      <path d="M 1548.5 348.0 Q 1444.5 217.0 1298.5 140.0 Q 1262.5 119.0 1304.5 126.0 Q 1386.5 141.0 1457.5 196.0 Q 1528.5 251.0 1584.5 320.0 L 1604.5 348.0 Q 1624.5 377.0 1652.5 416.0 Q 1679.5 454.0 1720.5 468.0 Q 1745.5 484.0 1699.5 514.0 Q 1653.5 544.0 1632.5 540.0 Q 1586.5 510.0 1538.5 514.0 C 1508.5 514.0 1485.5 499.0 1514.5 492.0 Q 1562.5 477.0 1608.5 490.0 Q 1627.5 493.0 1620.5 476.0 Q 1599.5 420.0 1564.5 376.0 L 1548.5 348.0 Z" fill="lightgray"></path>
      </clipPath>
      <path clip-path="url(#make-me-a-hanzi-clip-16)" d="M 1522.5 491.0 L 1544.5 500.0 L 1641.5 510.0 L 1663.5 486.0 L 1569.5 338.0 L 1494.5 255.0 L 1402.5 181.0 L 1309.5 136.0 " fill="none" id="make-me-a-hanzi-animation-16" stroke-dasharray="790 1580" stroke-linecap="round"></path>

      <clipPath id="make-me-a-hanzi-clip-17">
      <path d="M 1458.5 424.0 Q 1498.5 386.0 1548.5 348.0 L 1584.5 320.0 Q 1657.5 259.0 1742.5 186.0 Q 1787.5 155.0 1836.5 164.0 Q 1900.5 164.0 1964.5 176.0 Q 1975.5 181.0 1966.5 190.0 Q 1890.5 202.0 1801.5 233.0 Q 1712.5 263.0 1604.5 348.0 L 1564.5 376.0 Q 1527.5 402.0 1488.5 432.0 Q 1479.5 437.0 1470.5 436.0 C 1441.5 442.0 1438.5 443.0 1458.5 424.0 Z" fill="lightgray"></path>
      </clipPath>
      <path clip-path="url(#make-me-a-hanzi-clip-17)" d="M 1466.5 422.0 L 1475.5 425.0 L 1487.5 417.0 L 1686.5 262.0 L 1776.5 205.0 L 1843.5 190.0 L 1958.5 184.0 " fill="none" id="make-me-a-hanzi-animation-17" stroke-dasharray="694 1388" stroke-linecap="round"></path>

      <clipPath id="make-me-a-hanzi-clip-18">
      <path d="M 1476.5 136.0 Q 1445.5 145.0 1418.5 158.0 Q 1397.5 156.0 1400.5 136.0 Q 1443.5 36.0 1450.5 -37.0 Q 1476.5 -128.0 1484.5 -43.0 L 1484.5 -33.0 L 1484.5 -8.0 Q 1475.5 57.0 1472.5 104.0 C 1470.5 134.0 1482.5 134.0 1476.5 136.0 Z" fill="lightgray"></path>
      </clipPath>
      <path clip-path="url(#make-me-a-hanzi-clip-18)" d="M 1417.5 141.0 L 1443.5 113.0 L 1465.5 -2.0 L 1464.5 -55.0 L 1474.5 -60.0 " fill="none" id="make-me-a-hanzi-animation-18" stroke-dasharray="347 694" stroke-linecap="round"></path>

      <clipPath id="make-me-a-hanzi-clip-19">
      <path d="M 1718.5 22.0 Q 1733.5 73.0 1782.5 100.0 Q 1797.5 120.0 1752.5 153.0 Q 1707.5 186.0 1680.5 182.0 Q 1576.5 133.0 1476.5 136.0 C 1446.5 136.0 1442.5 100.0 1472.5 104.0 Q 1563.5 115.0 1658.5 126.0 Q 1683.5 132.0 1684.5 106.0 Q 1678.5 72.0 1666.5 36.0 C 1657.5 7.0 1708.5 -6.0 1718.5 22.0 Z" fill="lightgray"></path>
      </clipPath>
      <path clip-path="url(#make-me-a-hanzi-clip-19)" d="M 1479.5 109.0 L 1489.5 121.0 L 1588.5 133.0 L 1686.5 153.0 L 1710.5 139.0 L 1727.5 116.0 L 1702.5 56.0 L 1674.5 41.0 " fill="none" id="make-me-a-hanzi-animation-19" stroke-dasharray="497 994" stroke-linecap="round"></path>

      <clipPath id="make-me-a-hanzi-clip-20">
      <path d="M 1718.5 -14.0 Q 1739.5 1.0 1718.5 22.0 C 1698.5 45.0 1673.5 65.0 1666.5 36.0 Q 1662.5 11.0 1640.5 8.0 Q 1563.5 -4.0 1484.5 -4.0 C 1454.5 -4.0 1449.5 -34.0 1484.5 -33.0 Q 1549.5 -32.0 1614.5 -30.0 Q 1678.5 -27.0 1718.5 -14.0 Z" fill="lightgray"></path>
      </clipPath>
      <path clip-path="url(#make-me-a-hanzi-clip-20)" d="M 1492.5 -6.0 L 1498.5 -18.0 L 1548.5 -18.0 L 1639.5 -11.0 L 1681.5 4.0 L 1710.5 3.0 " fill="none" id="make-me-a-hanzi-animation-20" stroke-dasharray="356 712" stroke-linecap="round"></path>

</g>
</svg>
